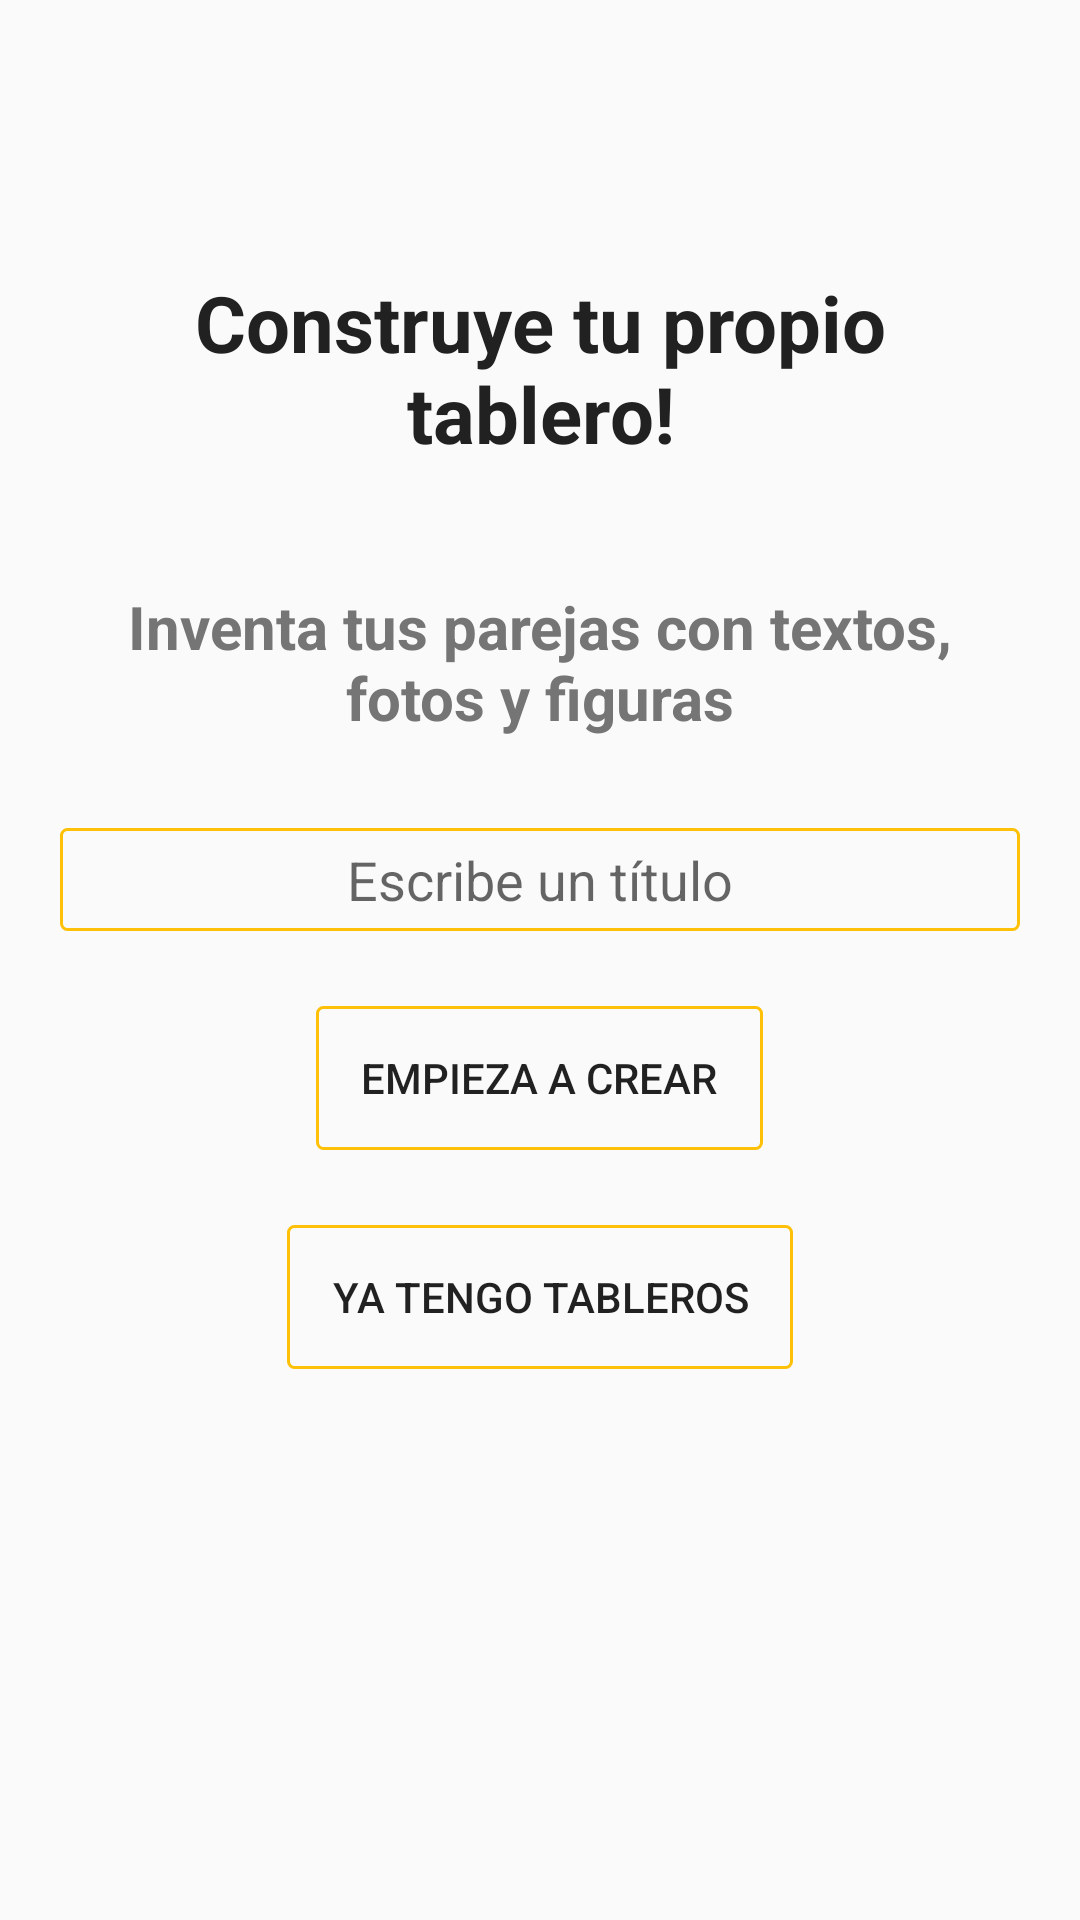

Produce the Android XML layout that renders to this screen, including the resource entries it uses.
<!-- AndroidManifest.xml: application theme AppTheme -->
<!-- res/layout/fragment_main.xml -->
<?xml version="1.0" encoding="utf-8"?>
<LinearLayout xmlns:android="http://schemas.android.com/apk/res/android"
              xmlns:tools="http://schemas.android.com/tools"
              android:layout_width="fill_parent"
android:layout_height="fill_parent"
android:padding="20dip"
android:orientation="vertical">

<TextView android:id="@+id/hello"
    android:layout_width="fill_parent"
    android:layout_height="wrap_content"
    android:layout_marginTop="70dip"
    android:layout_marginBottom="40dip"
    android:text="Construye tu propio tablero!"
    android:gravity="center"
          android:textSize="26sp"
          android:textColor="@color/colorCasiNegro"
          android:textStyle="bold"

    />
    <TextView android:id="@+id/detail"
              android:layout_width="fill_parent"
              android:layout_height="wrap_content"
              android:layout_marginBottom="30dip"
              android:text="Inventa tus parejas con textos, fotos y figuras"
              android:gravity="center"
              android:textSize="20sp"
              android:textColor="@color/colorGray"
              android:textStyle="normal|bold"
        />
   <RelativeLayout
       android:layout_width="wrap_content"
       android:layout_height="wrap_content"
       android:layout_centerInParent="true"

       >

    <EditText
        android:id="@+id/txtTitle"
        android:layout_width="match_parent"
        android:layout_height="wrap_content"
        android:hint="Escribe un título"
        android:inputType="text"
        android:textSize="18sp"
        android:theme="@style/FullWidthEditText"
        android:background="@drawable/border_edit"
        android:gravity="center"
        />

    </RelativeLayout>
    <Button
    android:id="@+id/btnCrear"
    android:layout_height="wrap_content"
    android:layout_width="wrap_content"
    android:text="Empieza a crear"
    android:layout_gravity="center_horizontal"
    android:paddingLeft="15dip"
    android:paddingRight="15dip"
    android:layout_marginTop="25dip"
    android:background="@drawable/border_edit"

        />

    <Button
        android:id="@+id/btnLoad"
        android:layout_height="wrap_content"
        android:layout_width="wrap_content"
        android:text="Ya tengo tableros"
        android:layout_gravity="center_horizontal"
        android:paddingLeft="15dip"
        android:paddingRight="15dip"
        android:layout_marginTop="25dip"
        android:background="@drawable/border_edit"

        style="@style/GeneralButton"
        />

</LinearLayout>
<!-- resources referenced by this layout -->
<resources>
  <color name="colorCasiNegro">#212121</color>
  <color name="colorGray">#757575</color>
  <!-- drawable border_edit (drawable) -->
  <?xml version="1.0" encoding="utf-8"?>
  <shape xmlns:android="http://schemas.android.com/apk/res/android"
         android:shape="rectangle">
    <stroke android:width="1dp"
            android:color="@color/colorAccent"/>
    <padding android:bottom="1dp"
             android:left="1dp"
             android:right="1dp"
             android:top="1dp"
        />
  
    <corners android:radius="2dp"/>
  </shape>
  <style name="FullWidthEditText" parent="Widget.AppCompat.EditText">
          <item name="android:padding">5dp</item>
          <item name="android:background">@null</item>
          <item name="android:textSize">@dimen/abc_text_size_subhead_material</item>
          <item name="android:gravity">center_horizontal</item>
      </style>
  <style name="GeneralButton" parent="Widget.AppCompat.Button">
      <item name="android:color">@color/colorAccent</item>
      </style>
  <style name="AppTheme" parent="Theme.AppCompat.Light.DarkActionBar">
          
          <item name="colorPrimary">@color/colorPrimary</item>
          <item name="colorPrimaryDark">@color/colorPrimaryDark</item>
          <item name="colorAccent">@color/colorAccent</item>
      </style>
  <color name="colorAccent">#FFC107</color>
  <color name="colorPrimary">#FFC107</color>
  <color name="colorPrimaryDark">#FFA000</color>
</resources>
